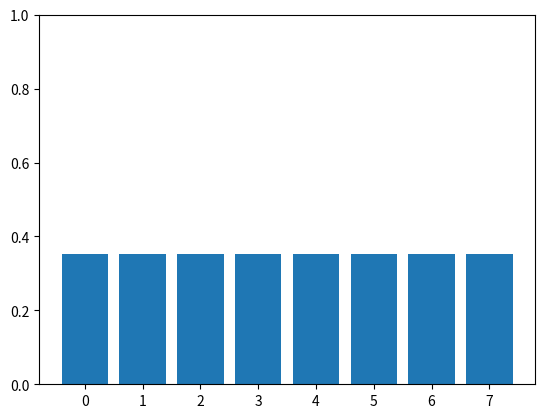
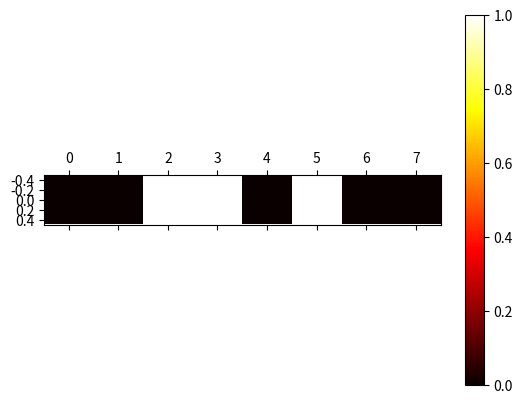

Write the Python code that produced these figures, in order.

#%%
import numpy as np


boundary = "open" # "periodic"
phase = np.pi
#npr_g = np.array([-5,-1,3,4,7,6,2,-8], dtype=complex)
npr_g = np.array([-2,6,-3,4,5,2,-4], dtype=complex)

### build hamiltonian ###
# npr_g の符号をすべて正にした変数を作る
npr_g_abs = np.abs(npr_g)
npr_gdiag = np.concatenate([npr_g_abs,[0]]) + np.concatenate([[0], npr_g_abs])
print(npr_gdiag)
npr_g = -1.j*npr_g
npr_gdiag = -1.j*npr_gdiag
n = npr_g.shape[0] + 1

H = np.zeros((n,n), dtype=complex)
for i in range(n):
    H[i,i] = npr_gdiag[i]

for i in range(n-1):
    H[i,i+1] = npr_g[i]
    H[i+1,i] = npr_g[i]


### eigenvalues and eigenvectors ###
eigenvalues, eigenvectors = np.linalg.eig(H)
#print(np.round(eigenvalues.imag, 2))
print("max imag:"+str(np.max(eigenvalues.imag)))

# get the index which has the highest imag part of eigenvalue
idx = np.argmax(np.imag(eigenvalues))
eig0 = eigenvalues[idx]
vec0 = eigenvectors[:,idx]
print(eig0)

# plot the eigenvector
import matplotlib.pyplot as plt
import matplotlib.cm as cm

plt.bar(range(n), np.abs(vec0))
plt.ylim(0,1)
plt.show()

# phase
phase = np.angle(vec0) / np.pi
phase = phase - phase[0]
phase = np.array([x-2 if x>= 1.5 else x for x in phase])
phase = np.array([x+2 if x<=-0.5 else x for x in phase])


# mod 2
#phase = np.mod(phase, 2)

# heatmap
fig, ax = plt.subplots()
cax = ax.matshow(phase.reshape(1,-1), cmap=cm.hot)#, vmin=0, vmax=1)
fig.colorbar(cax)
plt.show()

######################

phi = np.array(phase, dtype=complex)*np.pi
phi_i = phi.reshape(-1,1)
phi_j = phi.reshape(1,-1)
phi_ij = phi_i - phi_j

vtensor = np.cos(phi_ij)
# round
vtensor = np.round(vtensor, 2).real
print("vtensor:\n", vtensor)

loss = H * vtensor
loss = np.sum(loss)
print("loss:", loss)


#%%
print(H)


